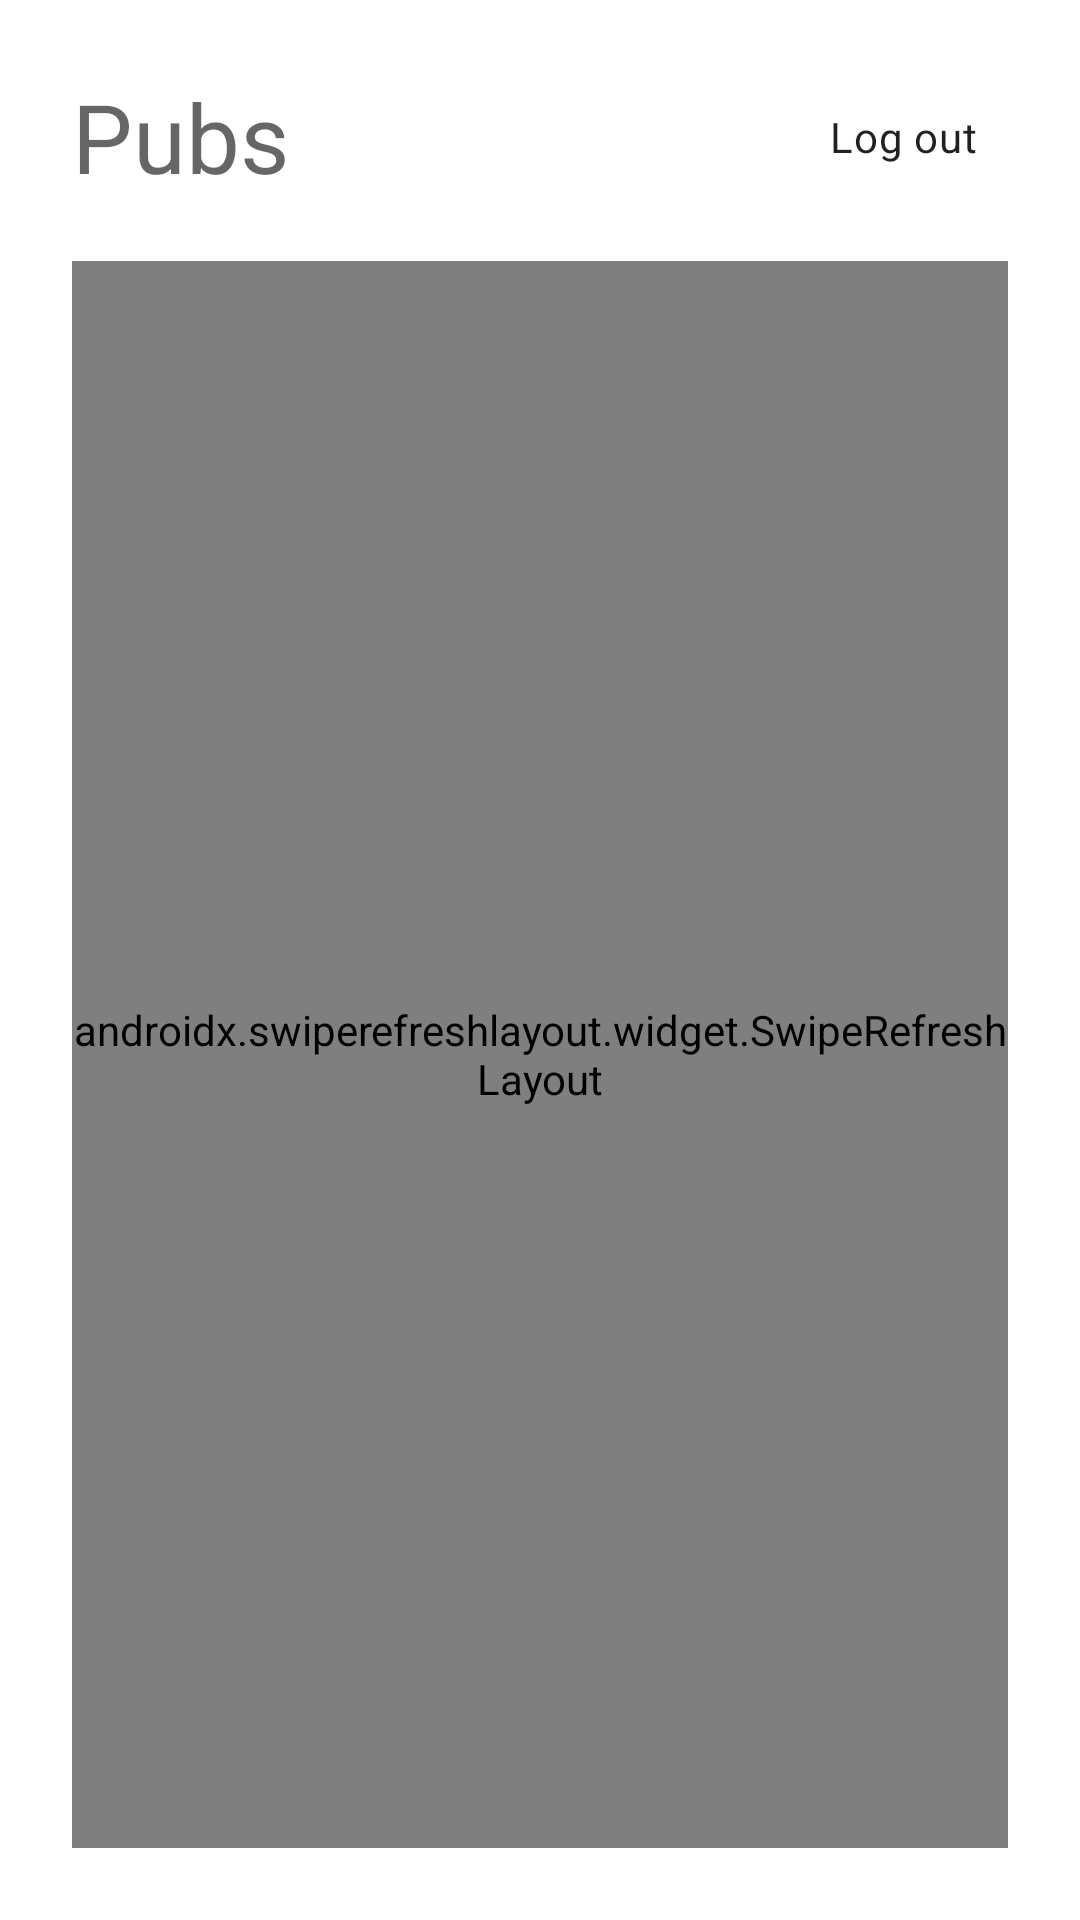

Layout XML and referenced resources for this Android screen:
<!-- AndroidManifest.xml: application theme Theme.MOBV_zadanie_procka -->
<!-- res/layout/fragment_pubs.xml -->
<?xml version="1.0" encoding="utf-8"?>
<layout xmlns:android="http://schemas.android.com/apk/res/android">

    <data>

        <variable
            name="model"
            type="com.example.mobv_zadanie_procka.ui.viewmodels.PubsViewModel" />
    </data>

    <androidx.constraintlayout.widget.ConstraintLayout xmlns:app="http://schemas.android.com/apk/res-auto"
        android:id="@+id/container"
        android:layout_width="match_parent"
        android:layout_height="match_parent"
        android:padding="24dp">

        <TextView
            android:id="@+id/header_title"
            style="@style/TextAppearance.Material3.HeadlineLarge"
            android:layout_width="wrap_content"
            android:layout_height="wrap_content"
            android:text="@string/pubs"
            app:layout_constraintStart_toStartOf="parent"
            app:layout_constraintTop_toTopOf="parent"
            />

        <TextView
            android:id="@+id/logout"
            style="@style/TextAppearance.Material3.BodyMedium"
            android:layout_width="wrap_content"
            android:layout_height="wrap_content"
            android:padding="10dp"
            android:text="@string/log_out"
            app:layout_constraintEnd_toEndOf="parent"
            app:layout_constraintTop_toTopOf="@id/header_title"
            app:layout_constraintBottom_toBottomOf="@id/header_title"
            />

        <androidx.swiperefreshlayout.widget.SwipeRefreshLayout
            android:id="@+id/swiperefresh"
            android:layout_width="match_parent"
            android:layout_height="0dp"
            android:layout_marginTop="20dp"
            app:layout_constraintTop_toBottomOf="@id/header_title"
            app:layout_constraintBottom_toBottomOf="parent"
            app:layout_constraintStart_toStartOf="parent"
            app:layout_constraintEnd_toEndOf="parent">

            <com.example.mobv_zadanie_procka.ui.widget.publist.PubsRecyclerView
                android:layout_width="match_parent"
                android:layout_height="match_parent"
                app:layout_constraintTop_toTopOf="parent"
                app:layout_constraintBottom_toBottomOf="parent"
                app:layout_constraintStart_toStartOf="parent"
                app:layout_constraintEnd_toEndOf="parent"
                app:pubItems="@{model.pubs}"
                />
        </androidx.swiperefreshlayout.widget.SwipeRefreshLayout>

        <ImageView
            android:id="@+id/findPub"
            android:layout_width="wrap_content"
            android:layout_height="wrap_content"
            android:padding="12dp"
            android:layout_marginBottom="12dp"
            android:layout_marginEnd="12dp"
            android:src="@drawable/ic_baseline_location_on_24"
            android:background="@drawable/circle_filled"
            app:layout_constraintEnd_toEndOf="parent"
            app:layout_constraintBottom_toBottomOf="parent" />

        <View
            showTextToast="@{model.message}"
            android:layout_width="match_parent"
            android:layout_height="1dp"
            app:layout_constraintBottom_toBottomOf="parent"
            app:layout_constraintStart_toStartOf="parent" />
    </androidx.constraintlayout.widget.ConstraintLayout>
</layout>
<!-- resources referenced by this layout -->
<resources>
  <string name="log_out">Log out</string>
  <string name="pubs">Pubs</string>
  <style name="Theme.MOBV_zadanie_procka" parent="Theme.MaterialComponents.DayNight.DarkActionBar">
          
          <item name="colorPrimary">@color/purple_500</item>
          <item name="colorPrimaryVariant">@color/purple_700</item>
          <item name="colorOnPrimary">@color/white</item>
          
          <item name="colorSecondary">@color/teal_200</item>
          <item name="colorSecondaryVariant">@color/teal_700</item>
          <item name="colorOnSecondary">@color/black</item>
          
          <item name="android:statusBarColor">?attr/colorPrimaryVariant</item>
          
      </style>
  <!-- not gathered from this repository: default colours our renderer supplied (Android Studio template values) -->
  <color name="purple_500">#FF6200EE</color>
  <color name="purple_700">#FF3700B3</color>
  <color name="teal_200">#FF03DAC5</color>
  <color name="teal_700">#FF018786</color>
  <color name="black">#FF000000</color>
  <color name="white">#FFFFFFFF</color>
</resources>
